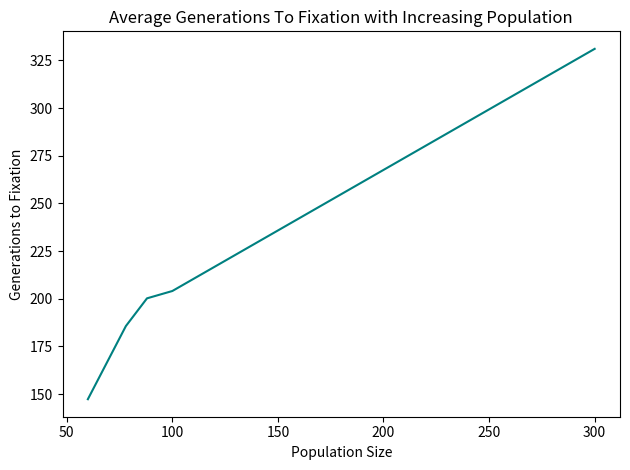

Here is the Python script that generated this plot:
#!/usr/bin/env python
import numpy as np
import matplotlib.pyplot as plt

# Get a starting frequency and a population size
# Input parameters for function


# Make a list to store allele frequencies

# While our allele frequency is between 0 and 1:
#   Get the new allele frequency for next generation
#   by drawing from the binomial distribution
#   convert number of successes into a frequency
#
#   Store our allele frquency in the allele frequency list


# Return a list of allele frequency at each time point
# Number of generations to fixation
# is the length of your list

def my_wf_model(freq, pop):

    allele_freq = []


    while 0 < freq < 1:
        successes = np.random.binomial(2*pop, freq)
        freq = successes/(2*pop)
        allele_freq.append(freq)
    gens = []
    num_gens = len(allele_freq)
    count = 0
    for i in range(num_gens):
        count += 1
        gens.append(count)
    return[gens, allele_freq]



# print("allele_frequencies ", result)
# num_gens = len(result)
# print("number_gens ", num_gens)

#plot allele frequency over time throughout you simulation

avgs_dictionary = {}
pop_sizes = [60, 78, 88, 100, 300]
gens_to_fix = []
avg_gens_to_fix = []
for i in pop_sizes:
    for n in range(50):
        gens_num = len(my_wf_model(0.4, i)[0])

        gens_to_fix.append(gens_num)

    avgs_dictionary[i] = np.average(gens_to_fix)
    avg_gens_to_fix.append(avgs_dictionary[i])
print(avg_gens_to_fix)

fig, ax = plt.subplots()
ax.set_title( "Average Generations To Fixation with Increasing Population")
ax.set_xlabel("Population Size")
ax.set_ylabel("Generations to Fixation")


ax.plot(pop_sizes, avg_gens_to_fix, c = "teal")
plt.tight_layout()
figure = fig.savefig( "gens_to_fixation_vs_population_size.png")
plt.show()


# gens_to_fix = []
# for iteration in range(1500):
#     result = my_wf_model(0.5, 150)
#     x = result[0]
#     y = result[1]
#     ax1.plot(x, y)
#     gens_to_fix.append(len(result[0]))

# ax2.set_title("Histogram of Generations to Fixation")
# ax2.set_xlabel("Gnerations to Fixation")
# ax2.set_ylabel("Occurances")
# ax2.hist(gens_to_fix)



# plt.tight_layout()
# figure = fig.savefig( "with_hist_WF_allele_freq_generations.png")
# plt.show()














